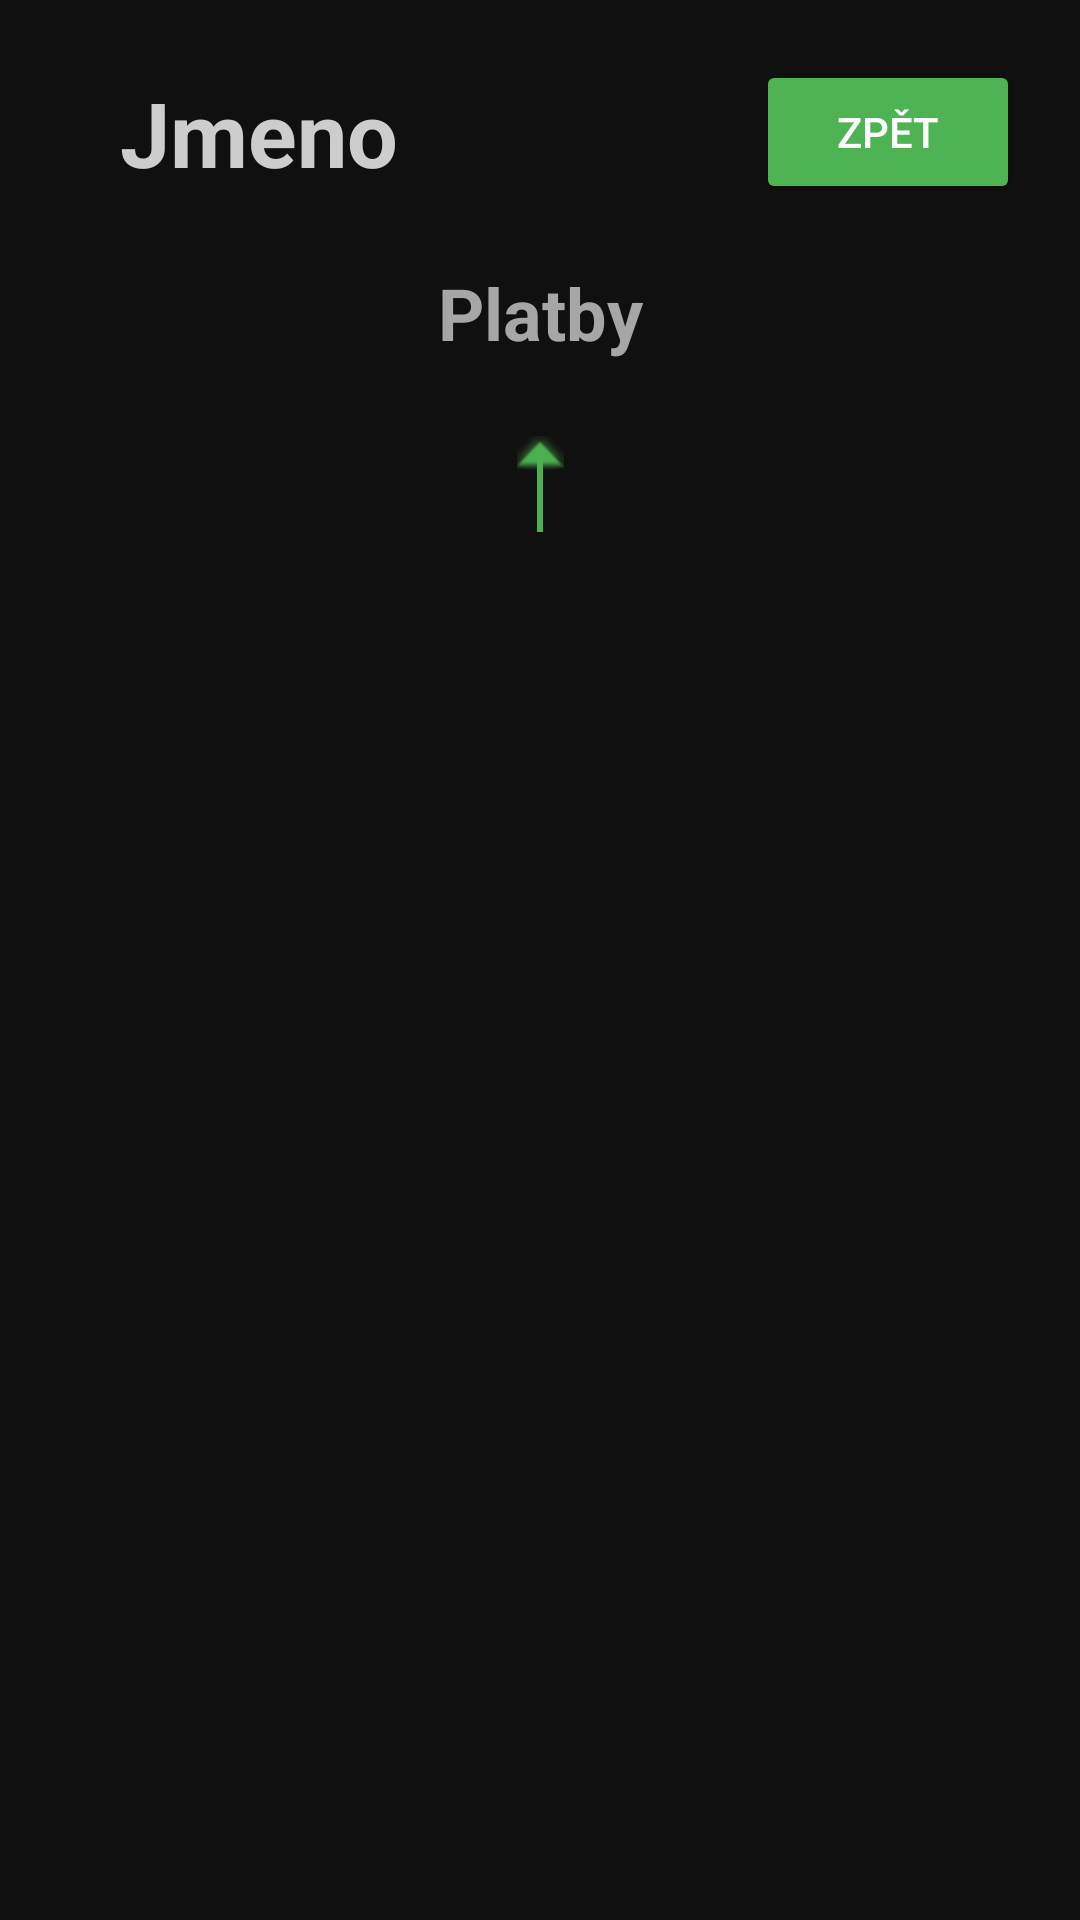

Reconstruct the res/layout file that produces this screen, plus the resources it refers to.
<!-- AndroidManifest.xml: application theme Theme.SpotifyCash2 -->
<!-- res/layout/activity_platby.xml -->
<?xml version="1.0" encoding="utf-8"?>
<androidx.constraintlayout.widget.ConstraintLayout xmlns:android="http://schemas.android.com/apk/res/android"
    xmlns:app="http://schemas.android.com/apk/res-auto"
    xmlns:tools="http://schemas.android.com/tools"
    android:layout_width="match_parent"
    android:layout_height="match_parent"
    android:background="#101010"
    tools:context=".Platby">

    <TextView
        android:id="@+id/nazev"
        android:layout_width="wrap_content"
        android:layout_height="wrap_content"
        android:layout_marginStart="40dp"
        android:text="Jmeno"
        android:textColor="#CDCDCD"
        android:textSize="30sp"
        android:textStyle="bold"
        app:layout_constraintBottom_toBottomOf="@+id/zpetPlatby"
        app:layout_constraintStart_toStartOf="parent"
        app:layout_constraintTop_toTopOf="@+id/zpetPlatby" />

    <Button
        android:id="@+id/zpetPlatby"
        android:layout_width="wrap_content"
        android:layout_height="wrap_content"
        android:layout_marginTop="20dp"
        android:layout_marginEnd="20dp"
        android:backgroundTint="#4EB352"
        android:text="Zpět"
        android:textColor="#FFFFFF"
        app:cornerRadius="20dp"
        app:layout_constraintEnd_toEndOf="parent"
        app:layout_constraintTop_toTopOf="parent" />

    <ScrollView
        android:layout_width="match_parent"
        android:layout_height="0dp"
        android:layout_marginTop="20dp"
        app:layout_constraintBottom_toBottomOf="parent"
        app:layout_constraintEnd_toEndOf="parent"
        app:layout_constraintStart_toStartOf="parent"
        app:layout_constraintTop_toBottomOf="@+id/zpetPlatby" >

        <LinearLayout
            android:layout_width="match_parent"
            android:layout_height="wrap_content"
            android:orientation="vertical">

            <TextView
                android:id="@+id/textView12"
                android:layout_width="match_parent"
                android:layout_height="wrap_content"
                android:layout_marginBottom="25dp"
                android:text="Platby"
                android:textAlignment="center"
                android:textColor="#A6A6A6"
                android:textSize="24sp"
                android:textStyle="bold" />

            <LinearLayout
                android:layout_width="match_parent"
                android:layout_height="wrap_content"
                android:orientation="vertical">

                <ImageView
                    android:id="@+id/sipka"
                    android:layout_width="match_parent"
                    android:layout_height="wrap_content"
                    android:layout_marginBottom="-5dp"
                    android:src="@android:drawable/arrow_up_float"
                    app:tint="#4CAF50" />

                <LinearLayout
                    android:id="@+id/platbyBox"
                    android:layout_width="match_parent"
                    android:layout_height="wrap_content"
                    android:orientation="vertical"></LinearLayout>

                <LinearLayout
                    android:layout_width="match_parent"
                    android:layout_height="match_parent"
                    android:layout_marginHorizontal="5dp"
                    android:gravity="center"
                    android:orientation="horizontal">

                    <View
                        android:id="@+id/line6"
                        android:layout_width="2dp"
                        android:layout_height="25dp"
                        android:background="#4CAF50" />

                </LinearLayout>

                <Space
                    android:layout_width="match_parent"
                    android:layout_height="150dp" />

            </LinearLayout>
        </LinearLayout>
    </ScrollView>
</androidx.constraintlayout.widget.ConstraintLayout>
<!-- resources referenced by this layout -->
<resources>
  <style name="Theme.SpotifyCash2" parent="Base.Theme.SpotifyCash2" />
  <style name="Base.Theme.SpotifyCash2" parent="Theme.Material3.DayNight.NoActionBar">
          
          
      </style>
</resources>
